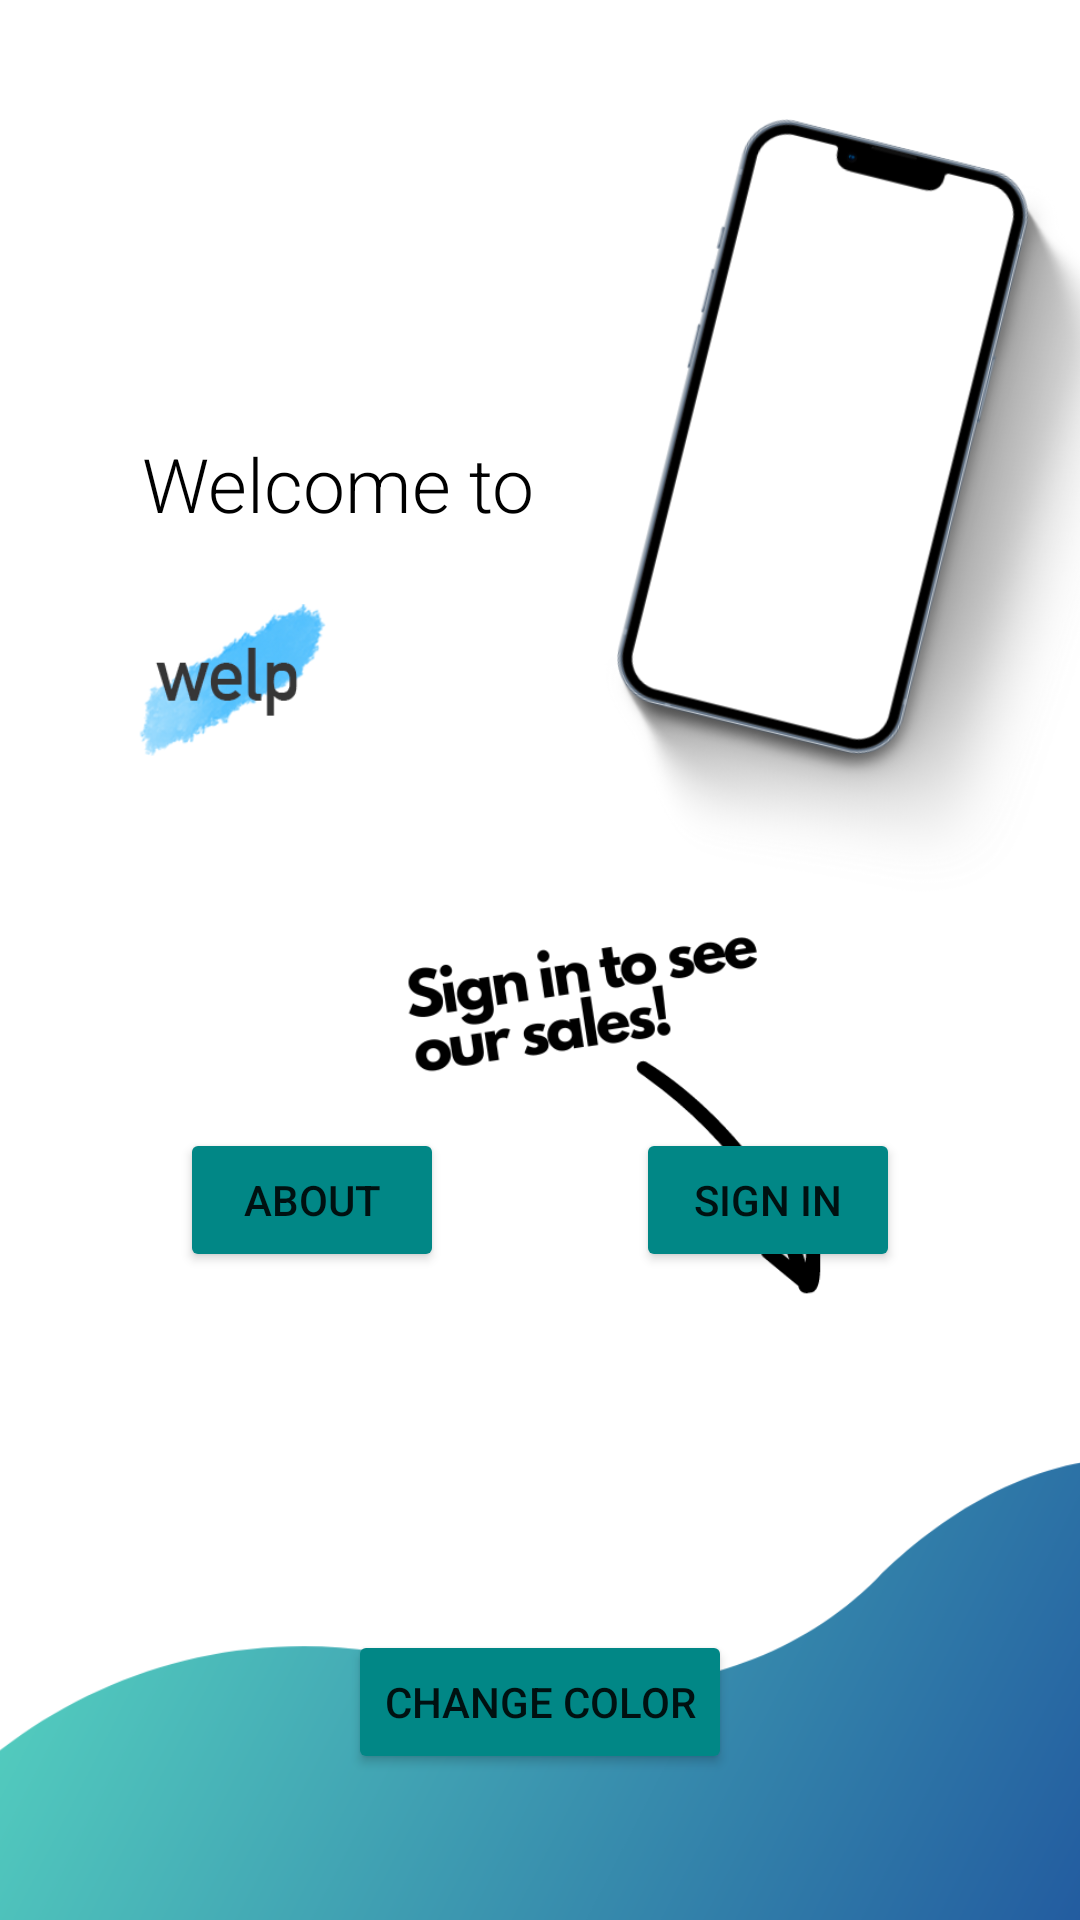

Here is an Android app screen rendered from its layout file. Give the layout XML and the strings, colors and styles it references.
<!-- AndroidManifest.xml: application theme Theme.Labb_2_DY -->
<!-- res/layout/fragment_home.xml -->
<?xml version="1.0" encoding="utf-8"?>
<FrameLayout xmlns:android="http://schemas.android.com/apk/res/android"
    xmlns:app="http://schemas.android.com/apk/res-auto"
    xmlns:tools="http://schemas.android.com/tools"
    android:layout_width="match_parent"
    android:layout_height="match_parent"
    tools:context=".FragmentHome">

    
    <androidx.constraintlayout.widget.ConstraintLayout
        android:layout_width="match_parent"
        android:layout_height="match_parent"
        android:background="#FFFFFF">

        <ImageView
            android:id="@+id/imageView"
            android:layout_width="402dp"
            android:layout_height="799dp"
            app:layout_constraintBottom_toBottomOf="parent"
            app:layout_constraintEnd_toEndOf="parent"
            app:layout_constraintHorizontal_bias="0.555"
            app:layout_constraintStart_toStartOf="parent"
            app:layout_constraintTop_toTopOf="parent"
            app:srcCompat="@drawable/aboutbg3" />

        <TextView
            android:id="@+id/textView"
            android:layout_width="wrap_content"
            android:layout_height="wrap_content"
            android:fontFamily="sans-serif-light"
            android:text="Welcome to"
            android:textColor="#000000"
            android:textSize="25sp"
            app:layout_constraintBottom_toBottomOf="parent"
            app:layout_constraintEnd_toEndOf="parent"
            app:layout_constraintHorizontal_bias="0.207"
            app:layout_constraintStart_toStartOf="parent"
            app:layout_constraintTop_toTopOf="parent"
            app:layout_constraintVertical_bias="0.238"
            tools:ignore="HardcodedText" />

        <Button
            android:id="@+id/signInBtn"
            android:layout_width="wrap_content"
            android:layout_height="wrap_content"
            android:layout_marginEnd="60dp"
            android:layout_marginBottom="216dp"
            android:backgroundTint="@color/teal_700"
            android:text="Sign In"
            app:layout_constraintBottom_toBottomOf="parent"
            app:layout_constraintEnd_toEndOf="parent"
            tools:ignore="HardcodedText" />

        <Button
            android:id="@+id/aboutBtn"
            android:layout_width="wrap_content"
            android:layout_height="wrap_content"
            android:layout_marginStart="60dp"
            android:layout_marginBottom="216dp"
            android:backgroundTint="@color/teal_700"
            android:text="About"
            app:layout_constraintBottom_toBottomOf="parent"
            app:layout_constraintStart_toStartOf="parent"
            tools:ignore="HardcodedText" />

        <ImageView
            android:id="@+id/imageView2"
            android:layout_width="69dp"
            android:layout_height="69dp"
            android:layout_marginTop="196dp"
            app:layout_constraintEnd_toEndOf="parent"
            app:layout_constraintHorizontal_bias="0.145"
            app:layout_constraintStart_toStartOf="parent"
            app:layout_constraintTop_toTopOf="parent"
            app:srcCompat="@drawable/welpicon" />

        <Button
            android:id="@+id/changeColor_btn"
            android:layout_width="wrap_content"
            android:layout_height="wrap_content"
            android:backgroundTint="@color/teal_700"
            android:text="CHANGE COLOR"
            app:layout_constraintBottom_toBottomOf="parent"
            app:layout_constraintEnd_toEndOf="parent"
            app:layout_constraintStart_toStartOf="parent"
            app:layout_constraintTop_toTopOf="parent"
            app:layout_constraintVertical_bias="0.918" />
    </androidx.constraintlayout.widget.ConstraintLayout>

</FrameLayout>
<!-- resources referenced by this layout -->
<resources>
  <!-- drawable aboutbg3: png bitmap (drawable, 164390 bytes) -->
  <!-- drawable welpicon: png bitmap (drawable, 18425 bytes) -->
  <style name="Theme.Labb_2_DY" parent="Theme.MaterialComponents.DayNight.DarkActionBar">
          
          <item name="colorPrimary">@color/purple_500</item>
          <item name="colorPrimaryVariant">@color/purple_700</item>
          <item name="colorOnPrimary">@color/white</item>
          
          <item name="colorSecondary">@color/teal_200</item>
          <item name="colorSecondaryVariant">@color/teal_700</item>
          <item name="colorOnSecondary">@color/black</item>
          
          <item name="android:statusBarColor">?attr/colorPrimaryVariant</item>
          
      </style>
  <!-- not gathered from this repository: default colours our renderer supplied (Android Studio template values) -->
  <color name="purple_500">#FF6200EE</color>
  <color name="purple_700">#FF3700B3</color>
  <color name="teal_200">#FF03DAC5</color>
  <color name="teal_700">#FF018786</color>
  <color name="black">#FF000000</color>
  <color name="white">#FFFFFFFF</color>
</resources>
